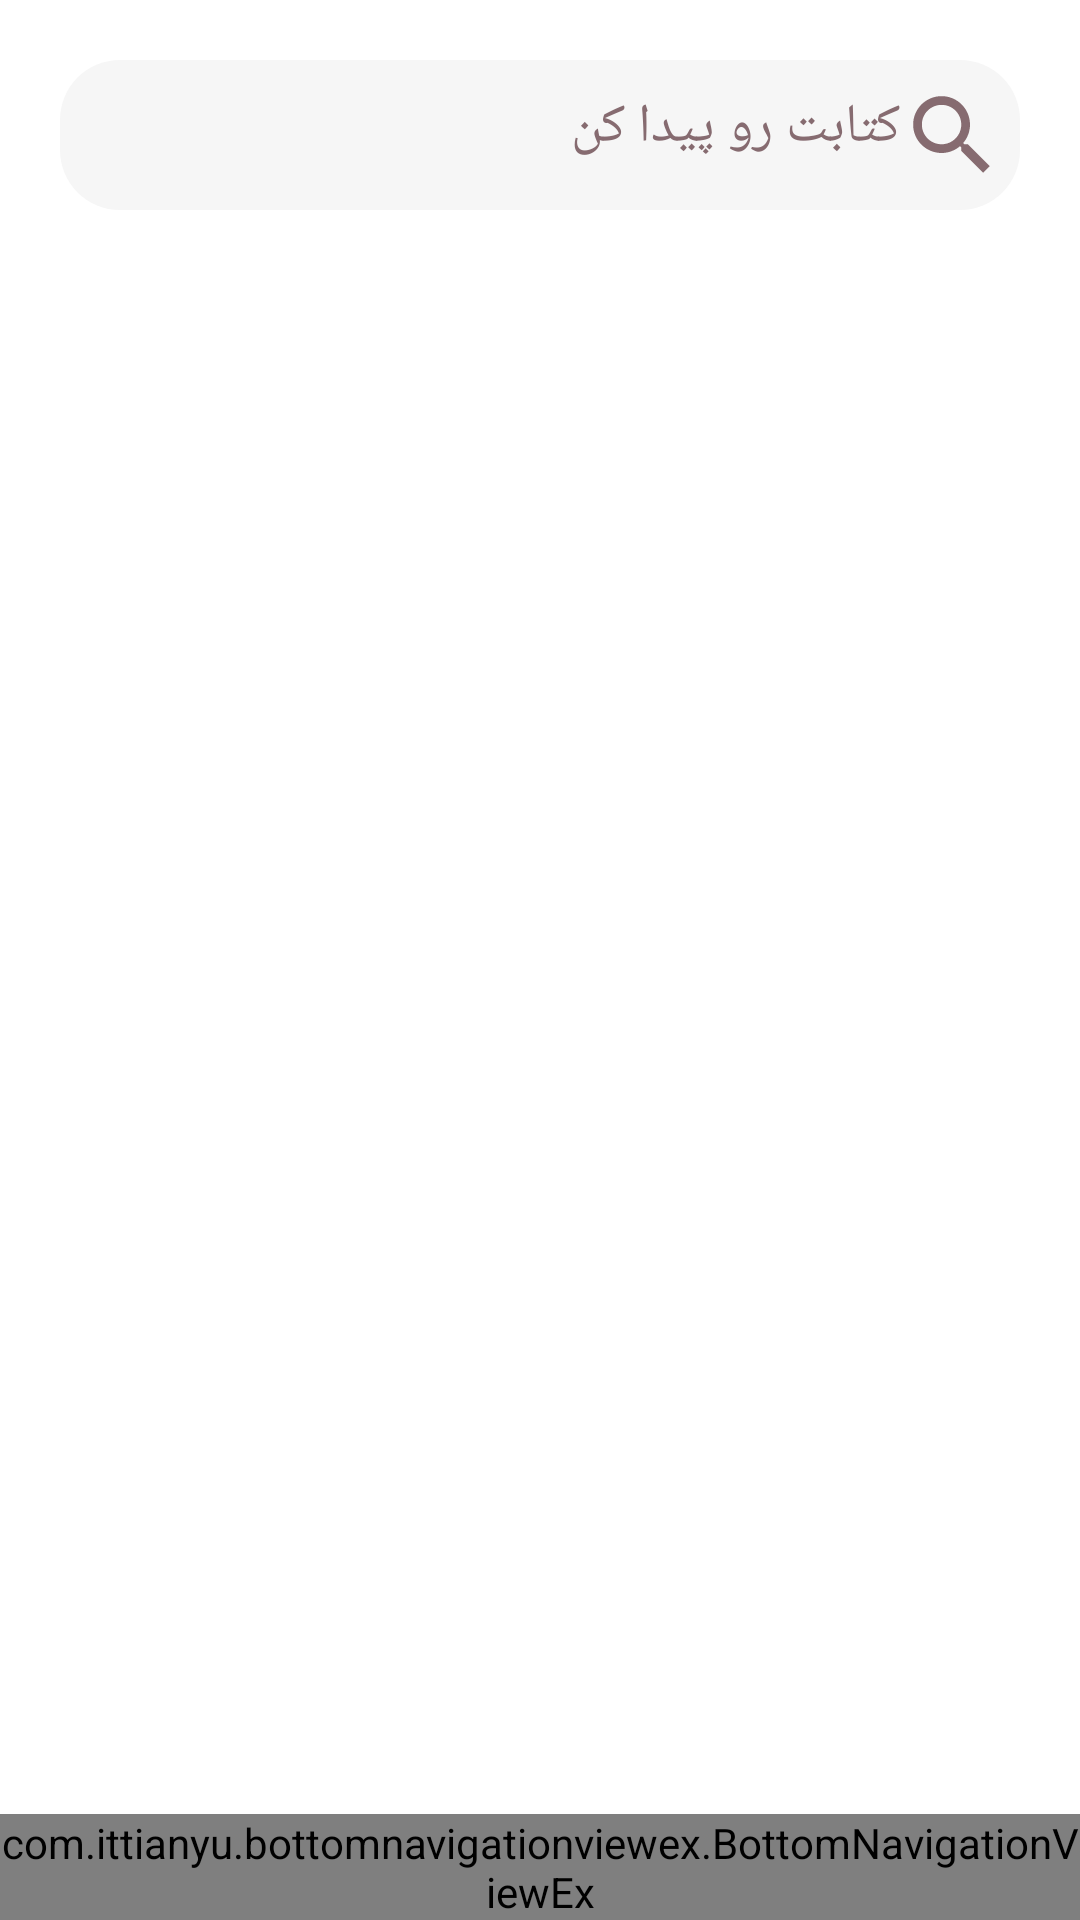

The Android layout XML behind this screen, and the referenced resources:
<!-- AndroidManifest.xml: application theme Theme.OnlineLibrary -->
<!-- res/layout/help.xml -->
<?xml version="1.0" encoding="utf-8"?>
<LinearLayout xmlns:android="http://schemas.android.com/apk/res/android"
    android:layout_width="match_parent"
    android:layout_height="match_parent"
    xmlns:app="http://schemas.android.com/apk/res-auto"
    android:orientation="vertical"
    android:weightSum="2">

    <RelativeLayout
        android:layout_width="match_parent"
        android:layout_height="wrap_content"
        android:padding="20dp">
        <ImageView
            android:layout_width="match_parent"
            android:layout_height="50dp"
            android:src="@drawable/shape_searchbar"/>
        <ImageView
            android:layout_width="40dp"
            android:layout_height="40dp"
            android:layout_alignParentRight="true"
            android:paddingRight="5dp"
            android:layout_centerInParent="true"
            android:src="@drawable/ic_baseline_search_24"/>

        <EditText
            android:layout_width="match_parent"
            android:layout_height="wrap_content"
            android:textColorHint="#866b70"
            android:paddingRight="40dp"
            android:background="@null"
            android:paddingTop="10dp"
            android:fontFamily="@font/lalezar"
            android:hint="کتابت رو پیدا کن"/>

    </RelativeLayout>

    <LinearLayout
        android:layout_width="match_parent"
        android:layout_height="0dp"
        android:layout_weight="2">
        <androidx.recyclerview.widget.RecyclerView
            android:id="@+id/list_main"
            android:layout_width="match_parent"
            android:layout_height="match_parent" />
    </LinearLayout>

    <com.ittianyu.bottomnavigationviewex.BottomNavigationViewEx
        android:layout_width="match_parent"
        android:layout_height="wrap_content"
        app:itemTextColor="@color/selector_navigation"
        app:itemRippleColor="@color/selector_navigation"
        app:labelVisibilityMode="labeled"
        app:itemIconTint="@color/selector_navigation"
        android:background="@drawable/shape_bottom_navigation"
        app:itemTextAppearanceActive="@style/bottomNavigationView.Active"
        app:menu="@menu/menu_bottom_navigation"/>

</LinearLayout>
<!-- resources referenced by this layout -->
<resources>
  <!-- drawable ic_baseline_search_24 (drawable) -->
  <vector android:height="24dp" android:tint="#866B70"
      android:viewportHeight="24" android:viewportWidth="24"
      android:width="24dp" xmlns:android="http://schemas.android.com/apk/res/android">
      <path android:fillColor="@android:color/white" android:pathData="M15.5,14h-0.79l-0.28,-0.27C15.41,12.59 16,11.11 16,9.5 16,5.91 13.09,3 9.5,3S3,5.91 3,9.5 5.91,16 9.5,16c1.61,0 3.09,-0.59 4.23,-1.57l0.27,0.28v0.79l5,4.99L20.49,19l-4.99,-5zM9.5,14C7.01,14 5,11.99 5,9.5S7.01,5 9.5,5 14,7.01 14,9.5 11.99,14 9.5,14z"/>
  </vector>
  <!-- drawable shape_bottom_navigation (drawable) -->
  <?xml version="1.0" encoding="utf-8"?>
  <shape xmlns:android="http://schemas.android.com/apk/res/android"
      android:shape="rectangle">
  
      <solid android:color="#F6F6F6"/>
      <corners android:topLeftRadius="30dp"
          android:topRightRadius="30dp"/>
      <padding android:left="0dp"
          android:bottom="0dp"
          android:right="0dp"
          android:top="0dp"/>
  
  </shape>
  <!-- drawable shape_searchbar (drawable) -->
  <?xml version="1.0" encoding="utf-8"?>
  <shape xmlns:android="http://schemas.android.com/apk/res/android"
      android:shape="rectangle">
  
      <solid android:color="#F6F6F6"/>
      <corners android:radius="20dp"/>
      <padding android:left="0dp"
          android:bottom="0dp"
          android:right="0dp"
          android:top="0dp"/>
  
  
  </shape>
  <style name="bottomNavigationView.Active" parent="@style/TextAppearance.AppCompat.Caption">
          <item name="android:textSize">20sp</item>
          <item name="iconSize">50sp</item>
      </style>
  <style name="Theme.OnlineLibrary" parent="Theme.MaterialComponents.Light.NoActionBar">
          
          <item name="colorPrimary">@color/purple_500</item>
          <item name="colorPrimaryVariant">@color/purple_700</item>
          <item name="colorOnPrimary">@color/white</item>
  
          
          <item name="colorSecondary">@color/teal_200</item>
          <item name="colorSecondaryVariant">@color/teal_700</item>
          <item name="colorOnSecondary">@color/black</item>
          
          <item name="android:statusBarColor" tools:targetApi="l">?attr/colorPrimaryVariant</item>
          
      </style>
  <!-- not gathered from this repository: default colours our renderer supplied (Android Studio template values) -->
  <color name="purple_500">#FF6200EE</color>
  <color name="purple_700">#FF3700B3</color>
  <color name="teal_200">#FF03DAC5</color>
  <color name="teal_700">#FF018786</color>
  <color name="black">#FF000000</color>
  <color name="white">#FFFFFFFF</color>
</resources>
